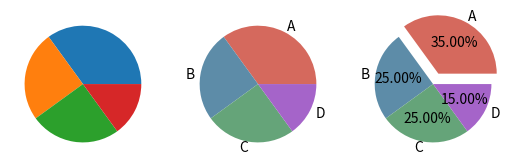

The matplotlib source for this figure:
"""
https://www.runoob.com/matplotlib/matplotlib-pie.html
"""

import matplotlib.pyplot as plt
import numpy as np

y = np.array([35, 25, 25, 15])

plt.subplot(1, 3, 1)
plt.pie(y)

plt.subplot(1, 3, 2)
plt.pie(
    y,
    labels=['A', 'B', 'C', 'D'],  # 设置饼图标签
    colors=["#d5695d", "#5d8ca8", "#65a479", "#a564c9"],  # 设置饼图颜色
)

plt.subplot(1, 3, 3)
plt.pie(
    y,
    labels=['A', 'B', 'C', 'D'],  # 设置饼图标签
    colors=["#d5695d", "#5d8ca8", "#65a479", "#a564c9"],  # 设置饼图颜色
    explode=(0.2, 0, 0, 0),  # 第二部分突出显示，值越大，距离中心越远
    autopct='%.2f%%',  # 格式化输出百分比
)

plt.show()
